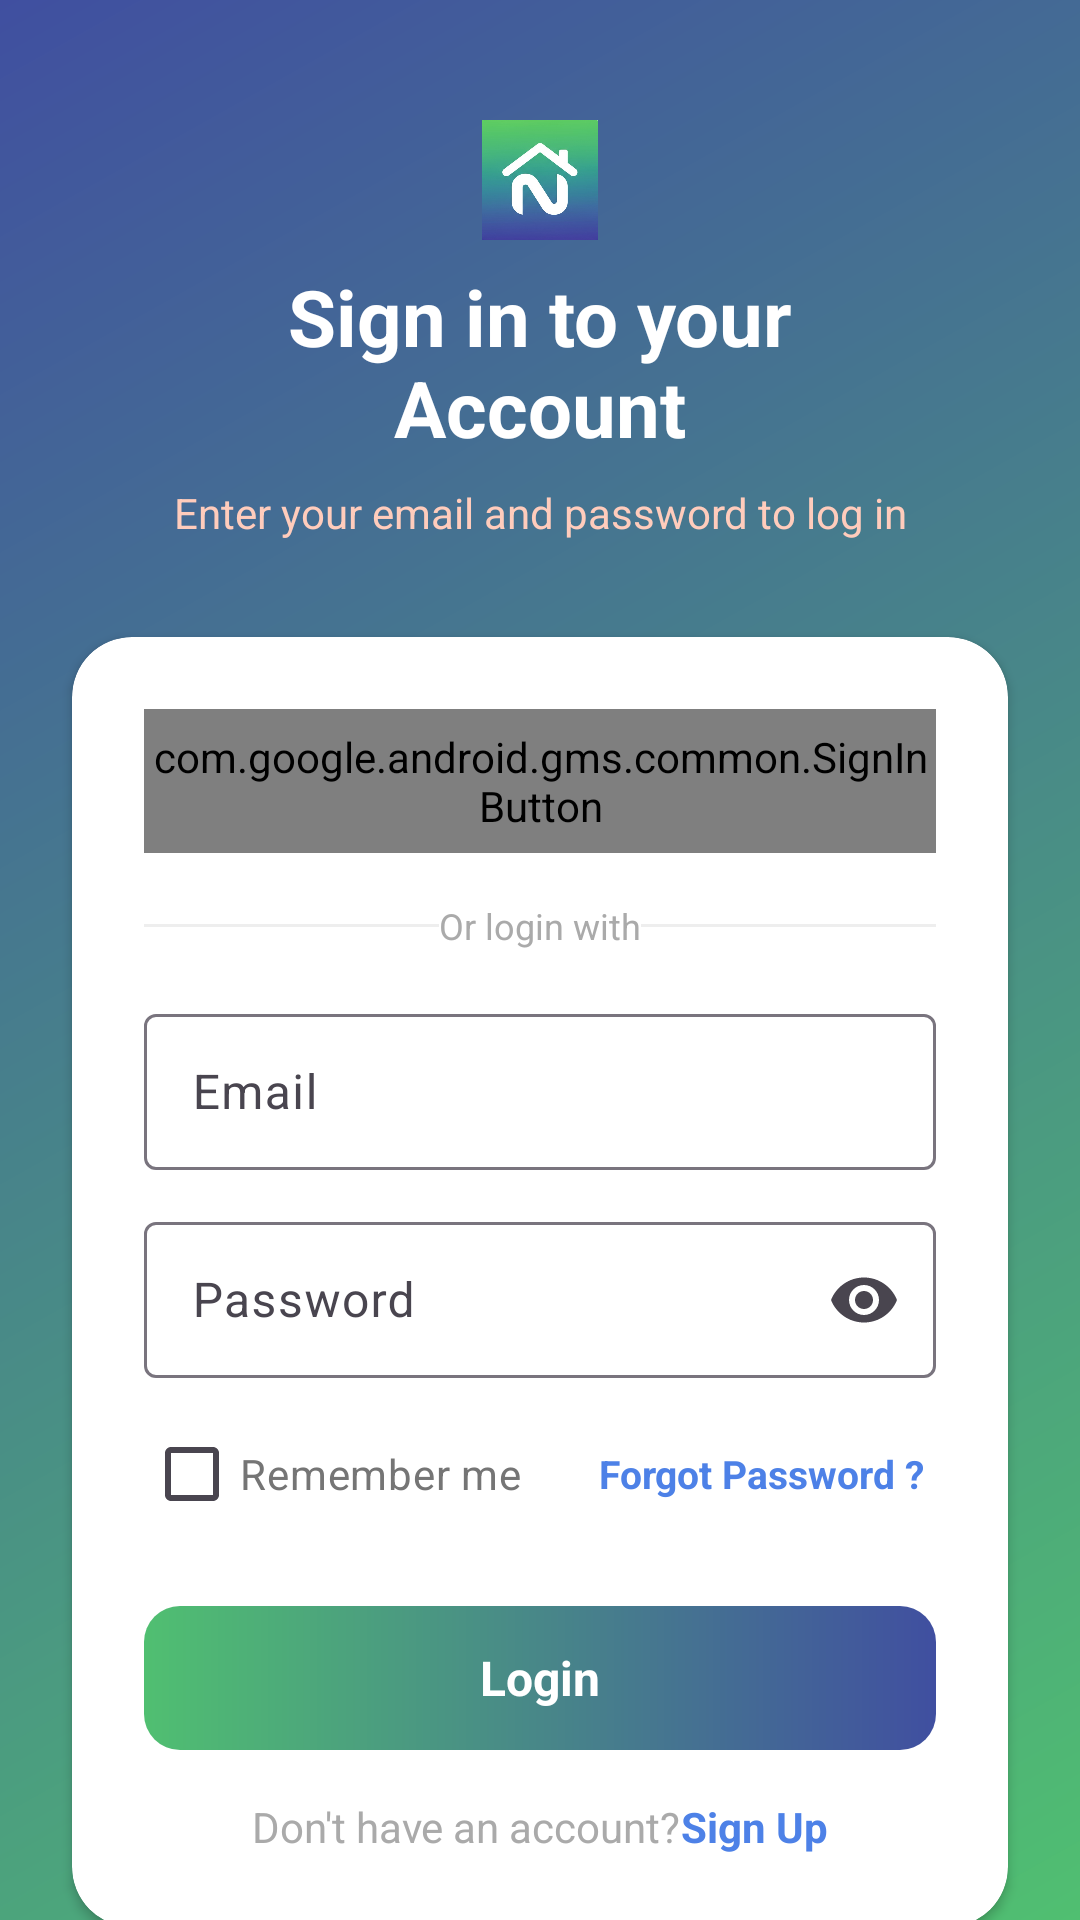

The Android layout XML behind this screen, and the referenced resources:
<!-- AndroidManifest.xml: application theme Theme.Nestify -->
<!-- res/layout/activity_main.xml -->
<?xml version="1.0" encoding="utf-8"?>
<androidx.constraintlayout.widget.ConstraintLayout xmlns:android="http://schemas.android.com/apk/res/android"
    xmlns:app="http://schemas.android.com/apk/res-auto"
    xmlns:tools="http://schemas.android.com/tools"
    android:id="@+id/main"
    android:layout_width="match_parent"
    android:layout_height="match_parent"
    android:background="@drawable/gradient_green_blue"
    tools:context=".MainActivity">


    <ImageView
        android:id="@+id/ivHome"
        android:layout_width="40dp"
        android:layout_height="40dp"
        android:src="@drawable/logo"
        android:contentDescription="@string/app_name"
        app:layout_constraintTop_toTopOf="parent"
        android:layout_marginTop="40dp"
        app:layout_constraintStart_toStartOf="parent"
        app:layout_constraintEnd_toEndOf="parent" />

    <TextView
        android:id="@+id/tvTitle"
        android:layout_width="wrap_content"
        android:layout_height="wrap_content"
        android:text="@string/sign_in_account"
        android:textSize="26sp"
        android:textStyle="bold"
        android:textAlignment="center"
        android:textColor="@color/white"
        app:layout_constraintTop_toBottomOf="@id/ivHome"
        app:layout_constraintStart_toStartOf="parent"
        app:layout_constraintEnd_toEndOf="parent"
        android:layout_marginTop="8dp"
        />

    <TextView
        android:id="@+id/tvSubtitle"
        android:layout_width="wrap_content"
        android:layout_height="wrap_content"
        android:text="@string/enter_email_password"
        android:textSize="14sp"
        android:textColor="@color/subtitle_text"
        app:layout_constraintTop_toBottomOf="@id/tvTitle"
        app:layout_constraintStart_toStartOf="parent"
        app:layout_constraintEnd_toEndOf="parent"
        android:layout_marginTop="8dp"
        />

    <androidx.cardview.widget.CardView
        android:id="@+id/cardLoginBox"
        android:layout_width="0dp"
        android:layout_height="wrap_content"
        android:layout_marginHorizontal="24dp"
        android:layout_marginTop="32dp"
        app:cardCornerRadius="20dp"
        app:cardElevation="2dp"
        app:cardBackgroundColor="@color/white"
        app:layout_constraintTop_toBottomOf="@id/tvSubtitle"
        app:layout_constraintStart_toStartOf="parent"
        app:layout_constraintEnd_toEndOf="parent">

        <LinearLayout
            android:layout_width="match_parent"
            android:layout_height="wrap_content"
            android:orientation="vertical"
            android:padding="24dp"
            android:gravity="center_horizontal">

            <com.google.android.gms.common.SignInButton
                android:id="@+id/btnGoogle"
                android:layout_width="match_parent"
                android:layout_height="48dp" />

            <LinearLayout
                android:layout_width="match_parent"
                android:layout_height="wrap_content"
                android:orientation="horizontal"
                android:gravity="center"
                android:layout_marginTop="16dp"
                android:layout_marginBottom="8dp">

                <View
                    android:layout_width="0dp"
                    android:layout_height="1dp"
                    android:background="@color/divider_gray"
                    android:layout_weight="1" />

                <TextView
                    android:layout_width="wrap_content"
                    android:layout_height="wrap_content"
                    android:text="@string/or_login_with"
                    android:textColor="@color/light_gray"
                    android:textSize="12sp"/>

                <View
                    android:layout_width="0dp"
                    android:layout_height="1dp"
                    android:background="@color/divider_gray"
                    android:layout_weight="1" />
            </LinearLayout>

            <com.google.android.material.textfield.TextInputLayout
                android:layout_width="match_parent"
                android:layout_height="wrap_content"
                android:layout_marginTop="8dp">
                <com.google.android.material.textfield.TextInputEditText
                    android:id="@+id/etEmail"
                    android:layout_width="match_parent"
                    android:layout_height="52dp"
                    android:hint="@string/email_hint"
                    android:inputType="textEmailAddress"/>
            </com.google.android.material.textfield.TextInputLayout>

            <com.google.android.material.textfield.TextInputLayout
                android:layout_width="match_parent"
                android:layout_height="wrap_content"
                android:layout_marginTop="12dp"
                app:endIconMode="password_toggle">
                <com.google.android.material.textfield.TextInputEditText
                    android:id="@+id/etPassword"
                    android:layout_width="match_parent"
                    android:layout_height="52dp"
                    android:hint="@string/password_hint"
                    android:inputType="textPassword"/>
            </com.google.android.material.textfield.TextInputLayout>

            <LinearLayout
                android:layout_width="match_parent"
                android:layout_height="wrap_content"
                android:orientation="horizontal"
                android:gravity="center_vertical"
                android:layout_marginTop="8dp"
                >

                <CheckBox
                    android:id="@+id/cbRemember"
                    android:layout_width="wrap_content"
                    android:layout_height="wrap_content"
                    android:text="@string/remember_me"
                    android:textColor="@color/checkbox_text"
                    android:textSize="14sp"/>

                <View
                    android:layout_width="0dp"
                    android:layout_height="1dp"
                    android:layout_weight="1"/>

                <TextView
                    android:id="@+id/tvForgotPassword"
                    android:layout_width="wrap_content"
                    android:layout_height="wrap_content"
                    android:text="@string/forgot_password"
                    android:textColor="@color/gradient_end"
                    android:textSize="13sp"
                    android:textStyle="bold"
                    android:padding="4dp"/>
            </LinearLayout>

            <TextView
                android:id="@+id/tvLogin"
                android:layout_width="match_parent"
                android:layout_height="48dp"
                android:gravity="center"
                android:text="@string/login"
                android:textColor="@color/white"
                android:textSize="16sp"
                android:textStyle="bold"
                android:background="@drawable/button_gradient"
                android:layout_marginTop="20dp"
                android:clickable="true"
                android:focusable="true" />

            <LinearLayout
                android:layout_width="match_parent"
                android:layout_height="wrap_content"
                android:gravity="center"
                android:orientation="horizontal"
                android:layout_marginTop="16dp">

                <TextView
                    android:layout_width="wrap_content"
                    android:layout_height="wrap_content"
                    android:text="@string/do_not_have_account"
                    android:textColor="@color/light_gray"/>
                <TextView
                    android:id="@+id/tvSignUp"
                    android:layout_width="wrap_content"
                    android:layout_height="wrap_content"
                    android:text="@string/sign_up"
                    android:textColor="@color/gradient_end"
                    android:textStyle="bold"/>
            </LinearLayout>
        </LinearLayout>
    </androidx.cardview.widget.CardView>

    <ImageView
        android:id="@+id/start_authentication"
        android:layout_width="48dp"
        android:layout_height="48dp"
        android:src="@drawable/ic_fingerprint"
        android:layout_marginBottom="38dp"
        app:layout_constraintBottom_toBottomOf="parent"
        app:layout_constraintStart_toStartOf="parent"
        app:layout_constraintEnd_toEndOf="parent"
        android:clickable="true"
        android:focusable="true"
        />

</androidx.constraintlayout.widget.ConstraintLayout>
<!-- resources referenced by this layout -->
<resources>
  <color name="checkbox_text">#757575</color>
  <color name="divider_gray">#EEEEEE</color>
  <color name="gradient_end">#4D81E7</color>
  <color name="light_gray">#AAAAAA</color>
  <color name="subtitle_text">#FFCCBC</color>
  <color name="white">#FFFFFFFF</color>
  <!-- drawable button_gradient (drawable) -->
  <?xml version="1.0" encoding="utf-8"?>
  <shape xmlns:android="http://schemas.android.com/apk/res/android">
      <gradient
          android:type="linear"
          android:angle="0"
          android:startColor="#50BF71"
          android:endColor="#404FA0" />
      <corners android:radius="12dp" />
  </shape>
  <!-- drawable gradient_green_blue (drawable) -->
  <?xml version="1.0" encoding="utf-8"?>
  <shape xmlns:android="http://schemas.android.com/apk/res/android">
      <gradient
          android:type="linear"
          android:angle="135"
          android:startColor="#50BF71"
          android:endColor="#404FA0" />
  </shape>
  <!-- drawable ic_fingerprint: png bitmap (drawable, 1513 bytes) -->
  <!-- drawable logo: jpg bitmap (drawable, 17255 bytes) -->
  <string name="app_name">Nestify</string>
  <string name="do_not_have_account">Don\'t have an account\? </string>
  <string name="email_hint">Email</string>
  <string name="enter_email_password">Enter your email and password to log in</string>
  <string name="forgot_password">Forgot Password \?</string>
  <string name="login">Login</string>
  <string name="or_login_with">Or login with</string>
  <string name="password_hint">Password</string>
  <string name="remember_me">Remember me</string>
  <string name="sign_in_account">Sign in to your\nAccount</string>
  <string name="sign_up">Sign Up</string>
  <style name="Theme.Nestify" parent="Base.Theme.Nestify" />
  <style name="Base.Theme.Nestify" parent="Theme.Material3.DayNight.NoActionBar">
          
          <item name="colorPrimary">@color/blue_primary</item>
          <item name="colorOnPrimary">@color/white</item>
          <item name="colorSecondary">@color/green_primary</item>
          <item name="colorOnSecondary">@color/white</item>
  
          <item name="android:statusBarColor">@color/blue_primary</item>
          <item name="android:navigationBarColor">@color/white</item>
  
          <item name="android:textColorPrimary">@color/text_primary</item>
          <item name="android:textColorSecondary">@color/text_secondary</item>
  
          <item name="android:windowBackground">@color/light_background</item>
          <item name="colorSurface">@color/card_background</item>
          <item name="colorOnSurface">@color/text_primary</item>
  
          <item name="profileNameColor">@color/profile_name</item>
          <item name="sectionGrayColor">@color/section_gray</item>
          <item name="dividerColor">@color/divider_light</item>
          <item name="switchThumb">@color/switch_thumb</item>
          <item name="switchTrack">@color/switch_track</item>
          <item name="bottomNavColor">@color/bottom_nav_blue</item>
  
          <item name="textDarkGray">@color/text_dark_gray</item>
          <item name="textLightGray">@color/text_light_gray</item>
          <item name="textBlue">@color/text_blue</item>
  
  
      </style>
  <color name="blue_primary">#0048FF</color>
  <color name="green_primary">#00B822</color>
  <color name="text_primary">#212121</color>
  <color name="text_secondary">#757575</color>
  <color name="light_background">#F8F9FA</color>
  <color name="card_background">#FFFFFF</color>
  <color name="profile_name">#333333</color>
  <color name="section_gray">#B8B8B8</color>
  <color name="divider_light">#EEEEEE</color>
  <color name="switch_thumb">#000000</color>
  <color name="switch_track">#40539E</color>
  <color name="bottom_nav_blue">#386BF6</color>
  <color name="text_dark_gray">#333333</color>
  <color name="text_light_gray">#999999</color>
  <color name="text_blue">#2196F3</color>
</resources>
